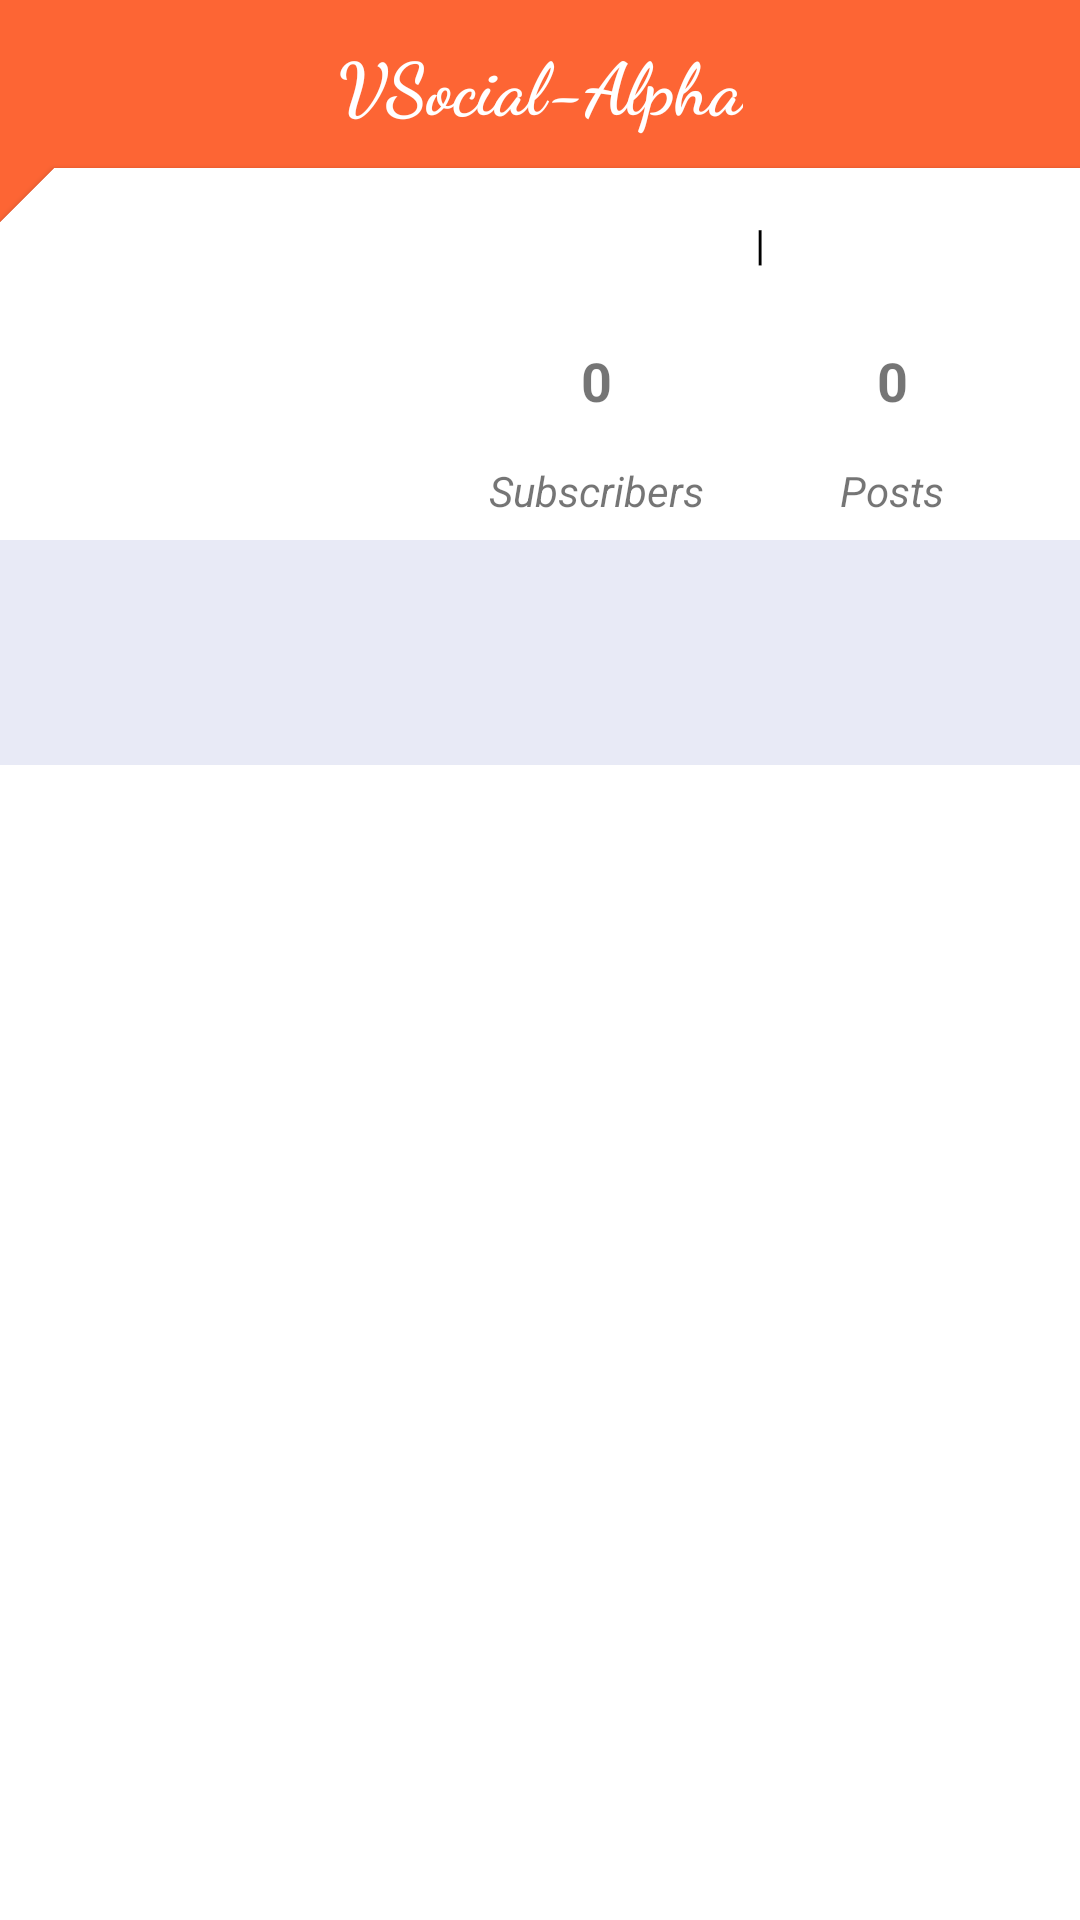

Here is an Android app screen rendered from its layout file. Give the layout XML and the strings, colors and styles it references.
<!-- AndroidManifest.xml: application theme AppTheme -->
<!-- res/layout/activity_user.xml -->
<?xml version="1.0" encoding="utf-8"?>
<androidx.constraintlayout.widget.ConstraintLayout xmlns:android="http://schemas.android.com/apk/res/android"
    xmlns:app="http://schemas.android.com/apk/res-auto"
    xmlns:tools="http://schemas.android.com/tools"
    android:layout_width="match_parent"
    android:layout_height="match_parent"
    android:background="@color/colorPrimaryDark"
    tools:context=".UserActivity">

    <include
        android:id="@+id/toolbar"
        layout="@layout/toolbar"
        android:layout_width="0dp"
        android:layout_height="wrap_content"
        android:theme="@style/AppTheme"
        app:layout_constraintEnd_toEndOf="parent"
        app:layout_constraintStart_toStartOf="parent"
        app:layout_constraintTop_toTopOf="parent" />

    <com.google.android.material.card.MaterialCardView
        android:id="@+id/card"
        android:layout_width="0dp"
        android:layout_height="0dp"
        app:layout_constraintBottom_toBottomOf="parent"
        app:layout_constraintEnd_toEndOf="parent"
        app:layout_constraintStart_toStartOf="parent"
        app:layout_constraintTop_toBottomOf="@+id/toolbar"
        app:shapeAppearance="@style/Cut">

        <FrameLayout
            android:id="@+id/spiner"
            android:layout_width="match_parent"
            android:layout_height="match_parent"
            android:visibility="invisible">

            <ProgressBar
                android:id="@+id/progressBar2"
                style="?android:attr/progressBarStyle"
                android:layout_width="wrap_content"
                android:layout_height="wrap_content"
                android:layout_gravity="center" />

        </FrameLayout>

        <FrameLayout
            android:id="@+id/main"
            android:layout_width="match_parent"
            android:layout_height="match_parent"
            android:visibility="visible">

            <androidx.constraintlayout.widget.ConstraintLayout
                android:layout_width="match_parent"
                android:layout_height="match_parent">

                <com.google.android.material.imageview.ShapeableImageView
                    android:id="@+id/image"
                    android:layout_width="100dp"
                    android:layout_height="100dp"
                    android:layout_marginStart="16dp"
                    android:layout_marginTop="16dp"
                    android:background="#FFFFFF"
                    app:layout_constraintEnd_toEndOf="parent"
                    app:layout_constraintHorizontal_bias="0.061"
                    app:layout_constraintStart_toStartOf="parent"
                    app:layout_constraintTop_toTopOf="parent"
                    tools:srcCompat="@tools:sample/avatars" />

                <TextView
                    android:id="@+id/username_f"
                    android:layout_width="0dp"
                    android:layout_height="wrap_content"
                    android:layout_marginStart="16dp"
                    android:maxLines="2"
                    android:text="|"
                    android:textAlignment="center"
                    android:textColor="@color/primaryTextColor"
                    android:textSize="14sp"
                    app:layout_constraintBottom_toBottomOf="parent"
                    app:layout_constraintEnd_toEndOf="parent"
                    app:layout_constraintHorizontal_bias="0.0"
                    app:layout_constraintStart_toEndOf="@+id/image"
                    app:layout_constraintTop_toTopOf="parent"
                    app:layout_constraintVertical_bias="0.028" />

                <TextView
                    android:id="@+id/subscribers"
                    android:layout_width="wrap_content"
                    android:layout_height="wrap_content"
                    android:layout_marginTop="24dp"
                    android:text="0"
                    android:textSize="18sp"
                    android:textStyle="bold"
                    app:layout_constraintEnd_toEndOf="@+id/textView11"
                    app:layout_constraintStart_toStartOf="@+id/textView11"
                    app:layout_constraintTop_toBottomOf="@+id/username_f" />

                <TextView
                    android:id="@+id/textView11"
                    android:layout_width="wrap_content"
                    android:layout_height="wrap_content"
                    android:layout_marginStart="32dp"
                    android:layout_marginTop="16dp"
                    android:text="Subscribers"
                    android:textStyle="italic"
                    app:layout_constraintBottom_toBottomOf="@+id/image"
                    app:layout_constraintStart_toEndOf="@+id/image"
                    app:layout_constraintTop_toBottomOf="@+id/subscribers" />

                <TextView
                    android:id="@+id/posts"
                    android:layout_width="wrap_content"
                    android:layout_height="wrap_content"
                    android:layout_marginTop="24dp"
                    android:text="0"
                    android:textSize="18sp"
                    android:textStyle="bold"
                    app:layout_constraintBottom_toBottomOf="@+id/subscribers"
                    app:layout_constraintEnd_toEndOf="@+id/textView13"
                    app:layout_constraintStart_toStartOf="@+id/textView13"
                    app:layout_constraintTop_toBottomOf="@+id/username_f" />

                <TextView
                    android:id="@+id/textView13"
                    android:layout_width="wrap_content"
                    android:layout_height="wrap_content"
                    android:layout_marginTop="16dp"
                    android:text="Posts"
                    android:textStyle="italic"
                    app:layout_constraintBottom_toBottomOf="@+id/image"
                    app:layout_constraintEnd_toEndOf="parent"
                    app:layout_constraintStart_toEndOf="@+id/textView11"
                    app:layout_constraintTop_toBottomOf="@+id/posts" />

                <HorizontalScrollView
                    android:layout_width="0dp"
                    android:layout_height="75dp"
                    android:layout_marginTop="8dp"
                    android:background="#E8EAF6"
                    app:layout_constraintBottom_toBottomOf="parent"
                    app:layout_constraintEnd_toEndOf="parent"
                    app:layout_constraintStart_toStartOf="parent"
                    app:layout_constraintTop_toBottomOf="@+id/image"
                    app:layout_constraintVertical_bias="0.0">

                    <LinearLayout
                        android:layout_width="wrap_content"
                        android:layout_height="match_parent"
                        android:orientation="horizontal" />
                </HorizontalScrollView>


            </androidx.constraintlayout.widget.ConstraintLayout>

        </FrameLayout>
    </com.google.android.material.card.MaterialCardView>

</androidx.constraintlayout.widget.ConstraintLayout>
<!-- res/layout/toolbar.xml (included above) -->
<?xml version="1.0" encoding="utf-8"?>
<com.google.android.material.appbar.MaterialToolbar xmlns:android="http://schemas.android.com/apk/res/android"
    android:layout_width="match_parent"
    android:layout_height="?android:attr/actionBarSize"
    android:background="@color/colorPrimaryDark"
    android:theme="?attr/actionBarTheme">

    <TextView
        android:id="@+id/textView2"
        android:layout_width="wrap_content"
        android:layout_height="wrap_content"
        android:layout_gravity="center"
        android:fontFamily="cursive"
        android:gravity="center"
        android:text="VSocial-Alpha"
        android:textColor="#FFFFFF"
        android:textSize="24sp"
        android:textStyle="bold" />
</com.google.android.material.appbar.MaterialToolbar>
<!-- resources referenced by this layout -->
<resources>
  <color name="colorPrimaryDark">#FD6534</color>
  <color name="primaryTextColor">#000000</color>
  <style name="AppTheme" parent="Theme.MaterialComponents.Light.NoActionBar">
          
          <item name="colorPrimary">@color/colorPrimary</item>
          <item name="colorPrimaryDark">@color/colorPrimaryDark</item>
          <item name="colorAccent">@color/colorAccent</item>
      </style>
  <style name="Cut" parent="ShapeAppearance.MaterialComponents.MediumComponent">
          <item name="cornerFamily">cut</item>
          <item name="cornerSize">0dp</item>
          <item name="cornerSizeTopLeft">5%</item>
      </style>
  <color name="colorPrimary">#FF9800</color>
  <color name="colorAccent">#009688</color>
</resources>
